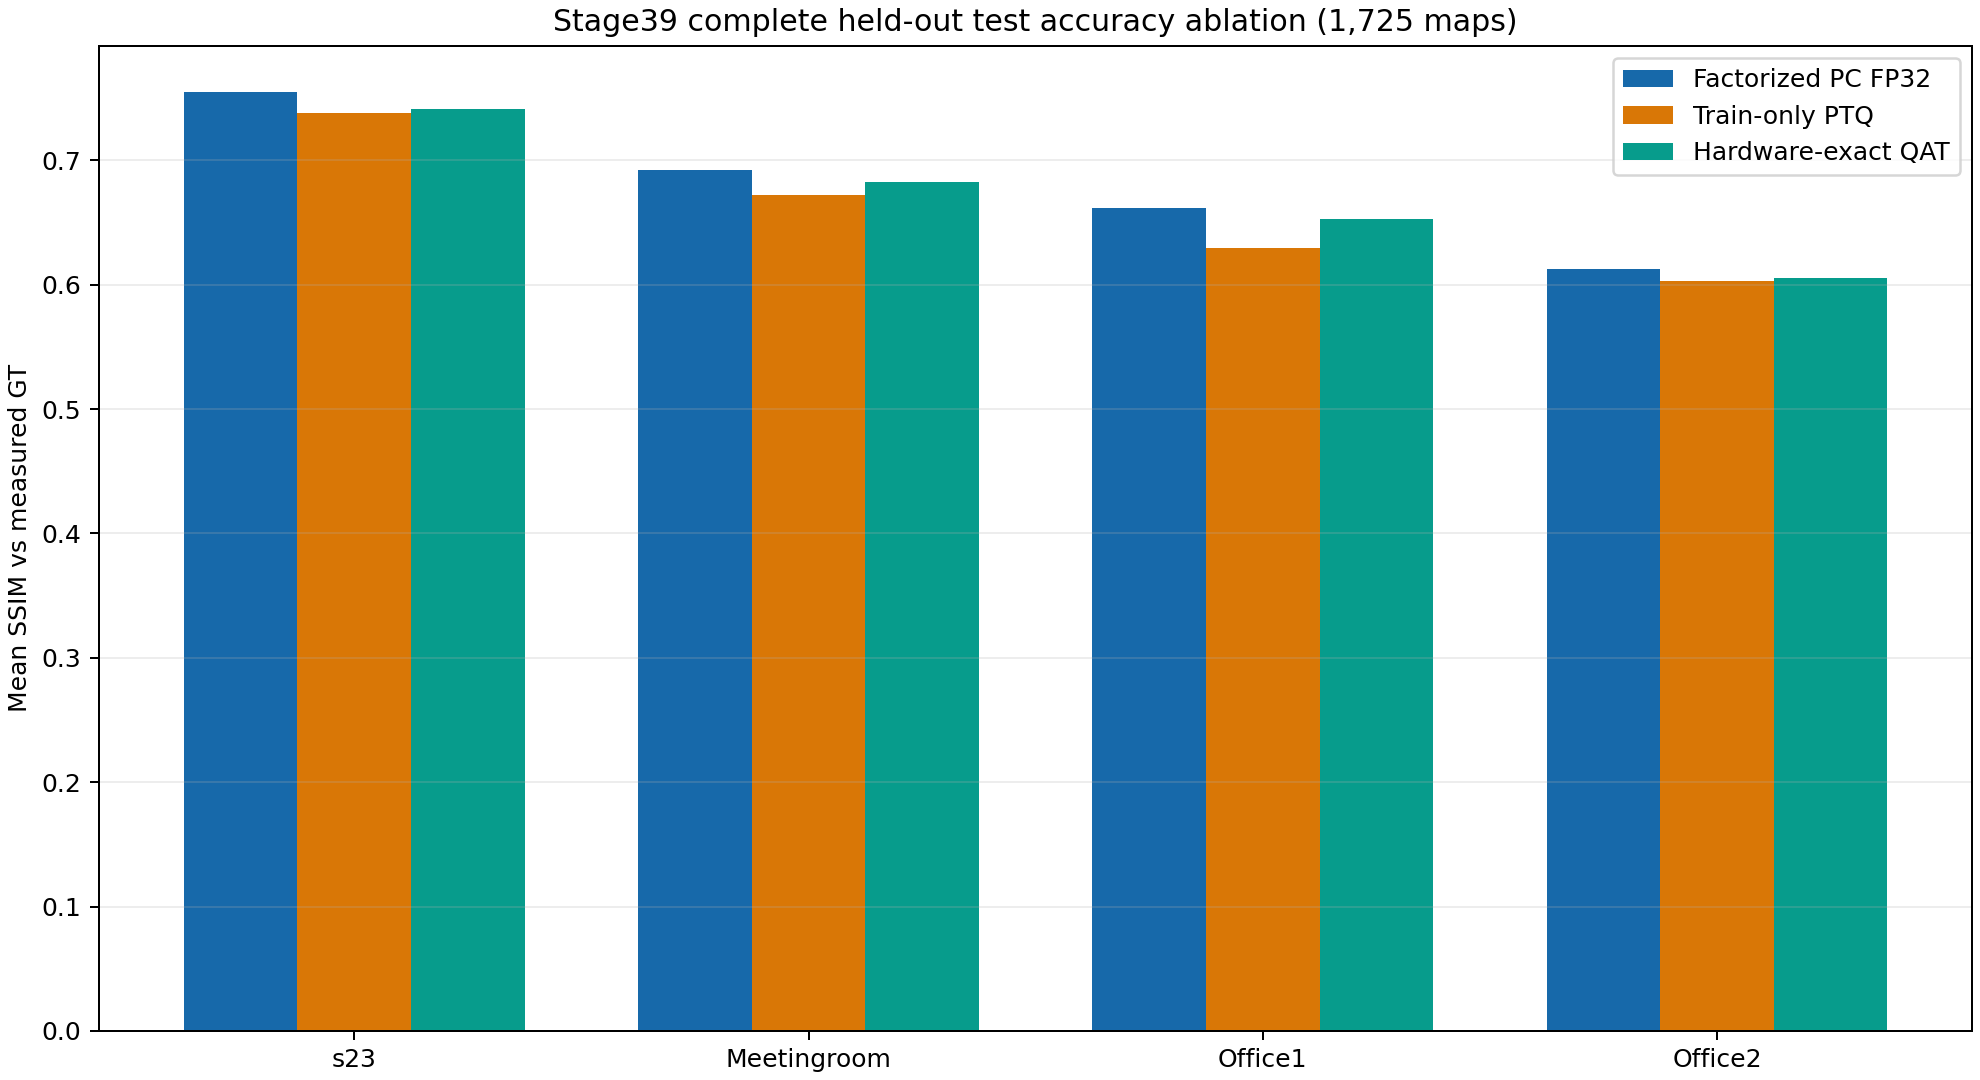

Values plotted in this chart, from the file beside it:
scene, test_maps, factorized_pc_fp32, train_only_ptq, hardware_exact_qat_integer, qat_gain_over_ptq, pc_minus_qat_gap, weight_words, weight_capacity, fits_one_unmodified_bitstream
s23, 1225, 0.7546, 0.7381, 0.7415, 0.003443, 0.01302, 1448, 3072, True
Meetingroom, 200, 0.6925, 0.6718, 0.6826, 0.01083, 0.009884, 1851, 3072, True
Office1, 200, 0.6616, 0.6298, 0.6527, 0.02287, 0.008933, 1824, 3072, True
Office2, 100, 0.6129, 0.603, 0.6053, 0.002281, 0.007523, 2449, 3072, True
